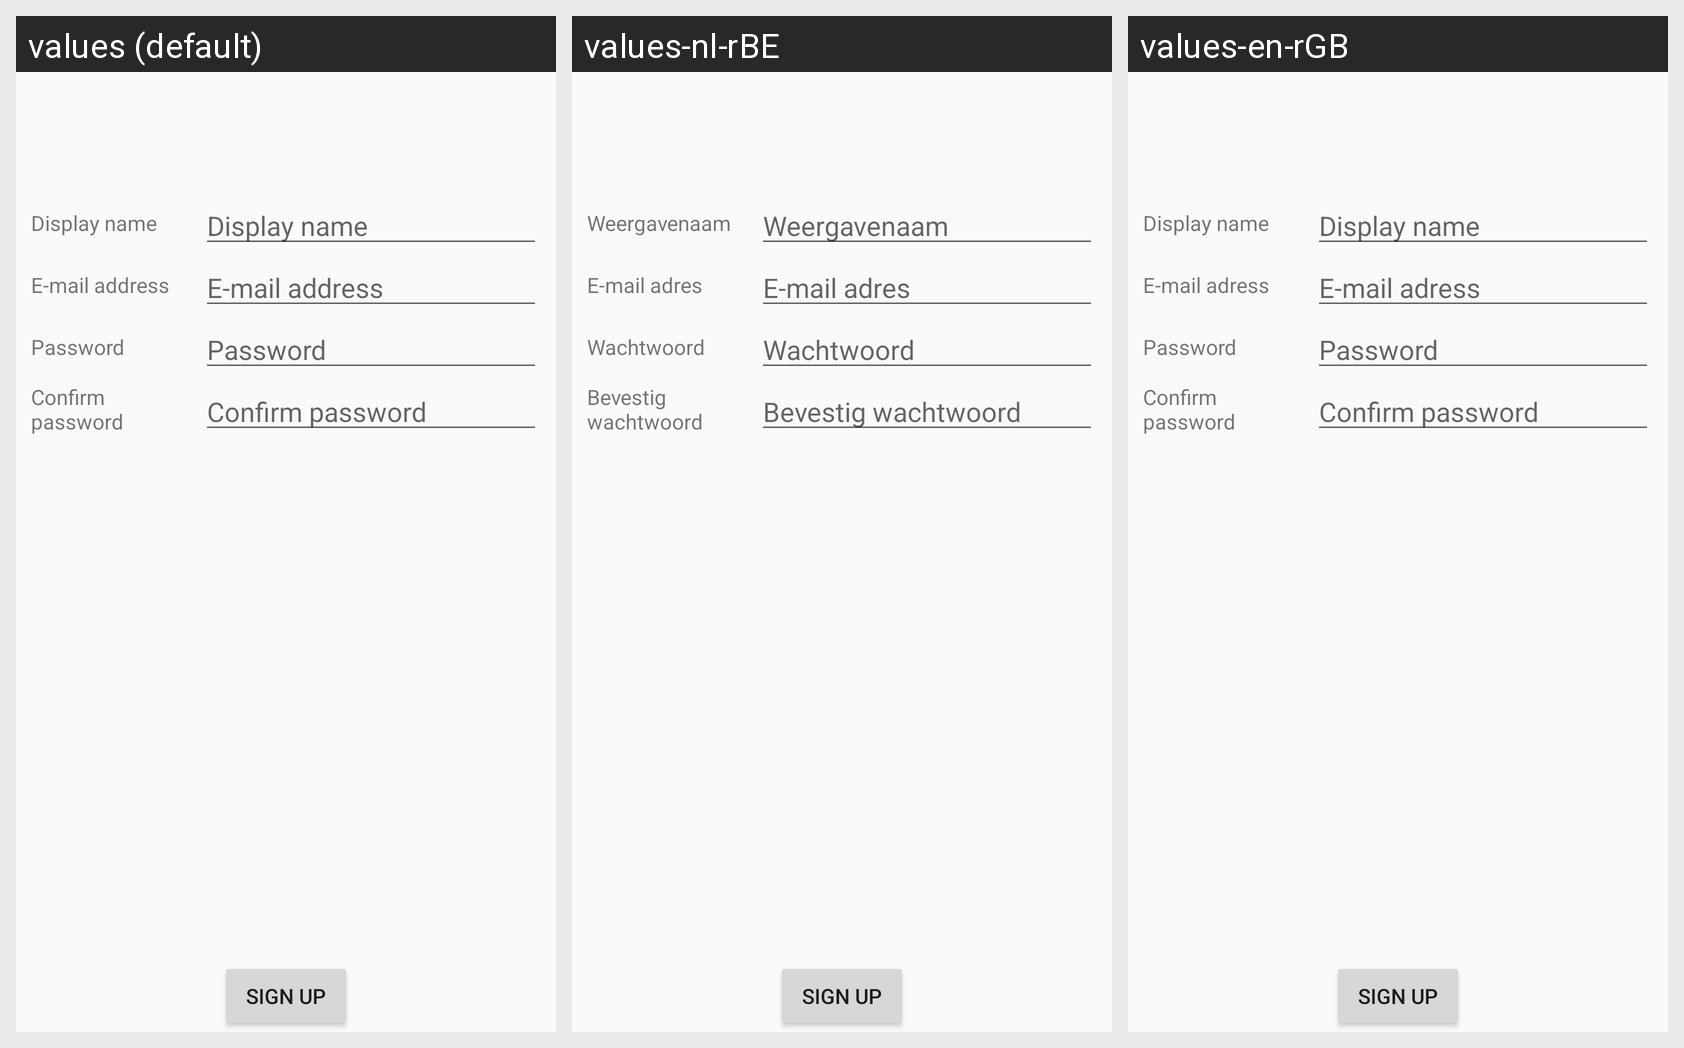

For this localized Android screen grid, give each drawn string resource with its value in every locale shown.
Android screen res/layout/fragment_sign_up.xml rendered under 3 locales, left to right: values (default), values-nl-rBE, values-en-rGB. Device: Nexus 5 (rendered at 1080×1920; each locale shown at half size, 540×960, under a caption strip naming it); theme AppTheme.
Strings drawn on this screen, with the default value and each locale's value (text and hints the layout hard-codes, and strings that could not be matched under every locale, appear in the picture but are not listed):

user_name
  values: Display name
  values-nl-rBE: Weergavenaam
  values-en-rGB: Display name

email
  values: E-mail address
  values-nl-rBE: E-mail adres
  values-en-rGB: E-mail adress

password
  values: Password
  values-nl-rBE: Wachtwoord
  values-en-rGB: Password

conf_password
  values: Confirm password
  values-nl-rBE: Bevestig wachtwoord
  values-en-rGB: Confirm password
